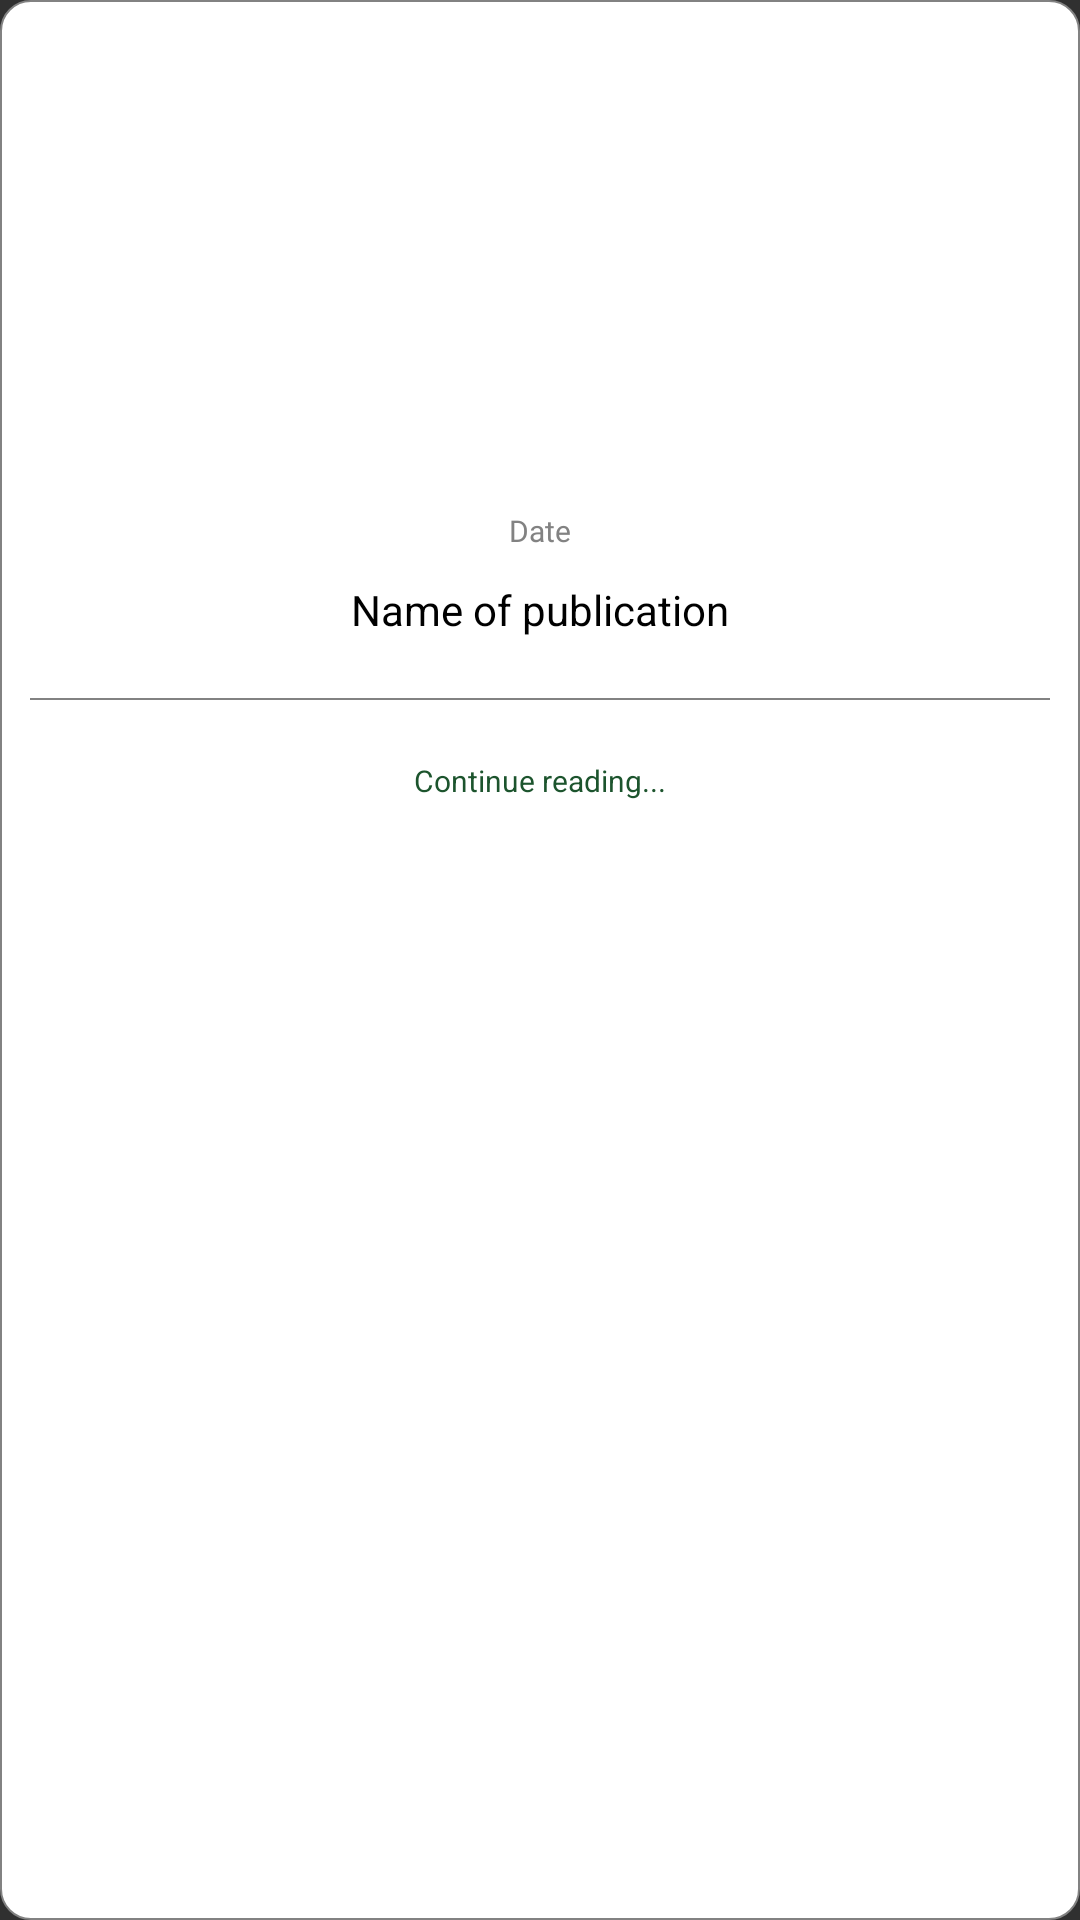

Write the Android layout XML for this screen, with the resource values it uses.
<!-- AndroidManifest.xml: application theme Theme.9JaTalks -->
<!-- res/layout/grid_view_item.xml -->
<?xml version="1.0" encoding="utf-8"?>
<RelativeLayout xmlns:android="http://schemas.android.com/apk/res/android"
    android:layout_width="200dp"
    android:layout_height="wrap_content"
    android:id="@+id/go"
    android:background="@drawable/plain_white_card2"
    android:layout_margin="20dp">

    <ImageView
        android:id="@+id/img"
        android:layout_width="150dp"
        android:layout_height="150dp"
        android:layout_centerHorizontal="true"
        android:src="@drawable/pub1" />

    <TextView
        android:id="@+id/date"
        android:layout_width="wrap_content"
        android:layout_height="wrap_content"
        android:layout_below="@+id/img"
        android:layout_centerHorizontal="true"
        android:layout_marginTop="10dp"
        android:fontFamily="@font/poppinslight"
        android:text="Date"
        android:textColor="@color/grey"
        android:textSize="10dp" />

    <TextView
        android:id="@+id/tx"
        android:layout_width="wrap_content"
        android:layout_height="wrap_content"
        android:layout_below="@+id/date"
        android:layout_centerHorizontal="true"
        android:gravity="center"
        android:padding="10dp"
        android:layout_marginBottom="10dp"
        android:text="Name of publication"
        android:textColor="@color/black" />
    <View
        android:layout_width="match_parent"
        android:layout_height="0.5dp"
        android:background="@color/grey"
        android:layout_below="@+id/tx"
        android:id="@+id/view"/>
    <TextView
        android:layout_width="wrap_content"
        android:layout_height="wrap_content"
        android:text="Continue reading..."
        android:textColor="@color/color1"
        android:textSize="10dp"
        android:layout_below="@+id/view"
        android:layout_centerHorizontal="true"
        android:layout_marginTop="20dp"
        android:layout_marginBottom="20dp"/>

</RelativeLayout>
<!-- resources referenced by this layout -->
<resources>
  <color name="black">#FF000000</color>
  <color name="color1">#1C542D</color>
  <color name="grey">#828282</color>
  <!-- drawable plain_white_card2 (drawable) -->
  <?xml version="1.0" encoding="utf-8"?>
  <shape xmlns:android="http://schemas.android.com/apk/res/android">
      <corners
          android:radius="10dp" />
      <solid
          android:color="@color/white"/>
      <stroke
          android:color="@color/grey"
          android:width="0.5dp"/>
      <padding
          android:bottom="10dp"
          android:left="10dp"
          android:right="10dp"
          android:top="10dp"/>
  
  </shape>
  <style name="Theme.9JaTalks" parent="Theme.AppCompat.NoActionBar">
          
          <item name="colorPrimary">@color/purple_500</item>
          <item name="colorPrimaryVariant">@color/purple_700</item>
          <item name="colorOnPrimary">@color/white</item>
          
          <item name="colorSecondary">@color/teal_200</item>
          <item name="colorSecondaryVariant">@color/teal_700</item>
          <item name="colorOnSecondary">@color/black</item>
          
      </style>
  <color name="white">#FFFFFFFF</color>
      //9JaTalks color pallete
  <color name="purple_500">#FF6200EE</color>
  <color name="purple_700">#FF3700B3</color>
  <color name="teal_200">#FF03DAC5</color>
  <color name="teal_700">#FF018786</color>
</resources>
